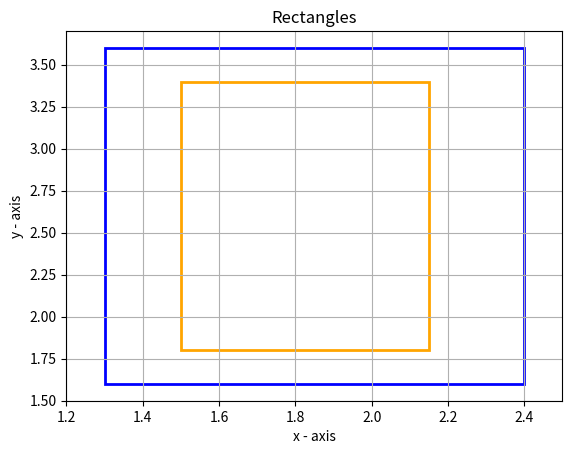

Reproduce this figure in Python.
import matplotlib
import numpy as np
import matplotlib.pyplot as plt
from matplotlib.patches import Rectangle

X = np.arange(16).reshape(4, 4)
fig = plt.figure()
ax = fig.add_subplot(111)
plt.title("Rectangles")
rect1 = matplotlib.patches.Rectangle((1.3,1.6), 1.1, 2, color='blue', fc = 'none',lw = 2)
rect2 = matplotlib.patches.Rectangle((1.5,1.8), .65, 1.6, color='orange',fc = 'none', lw = 2)
ax.add_patch(rect1)
ax.add_patch(rect2)
plt.xlim([1.2, 2.5])
plt.ylim([1.5, 3.7])
plt.xlabel("x - axis")
plt.ylabel("y - axis")
plt.grid()
plt.show()